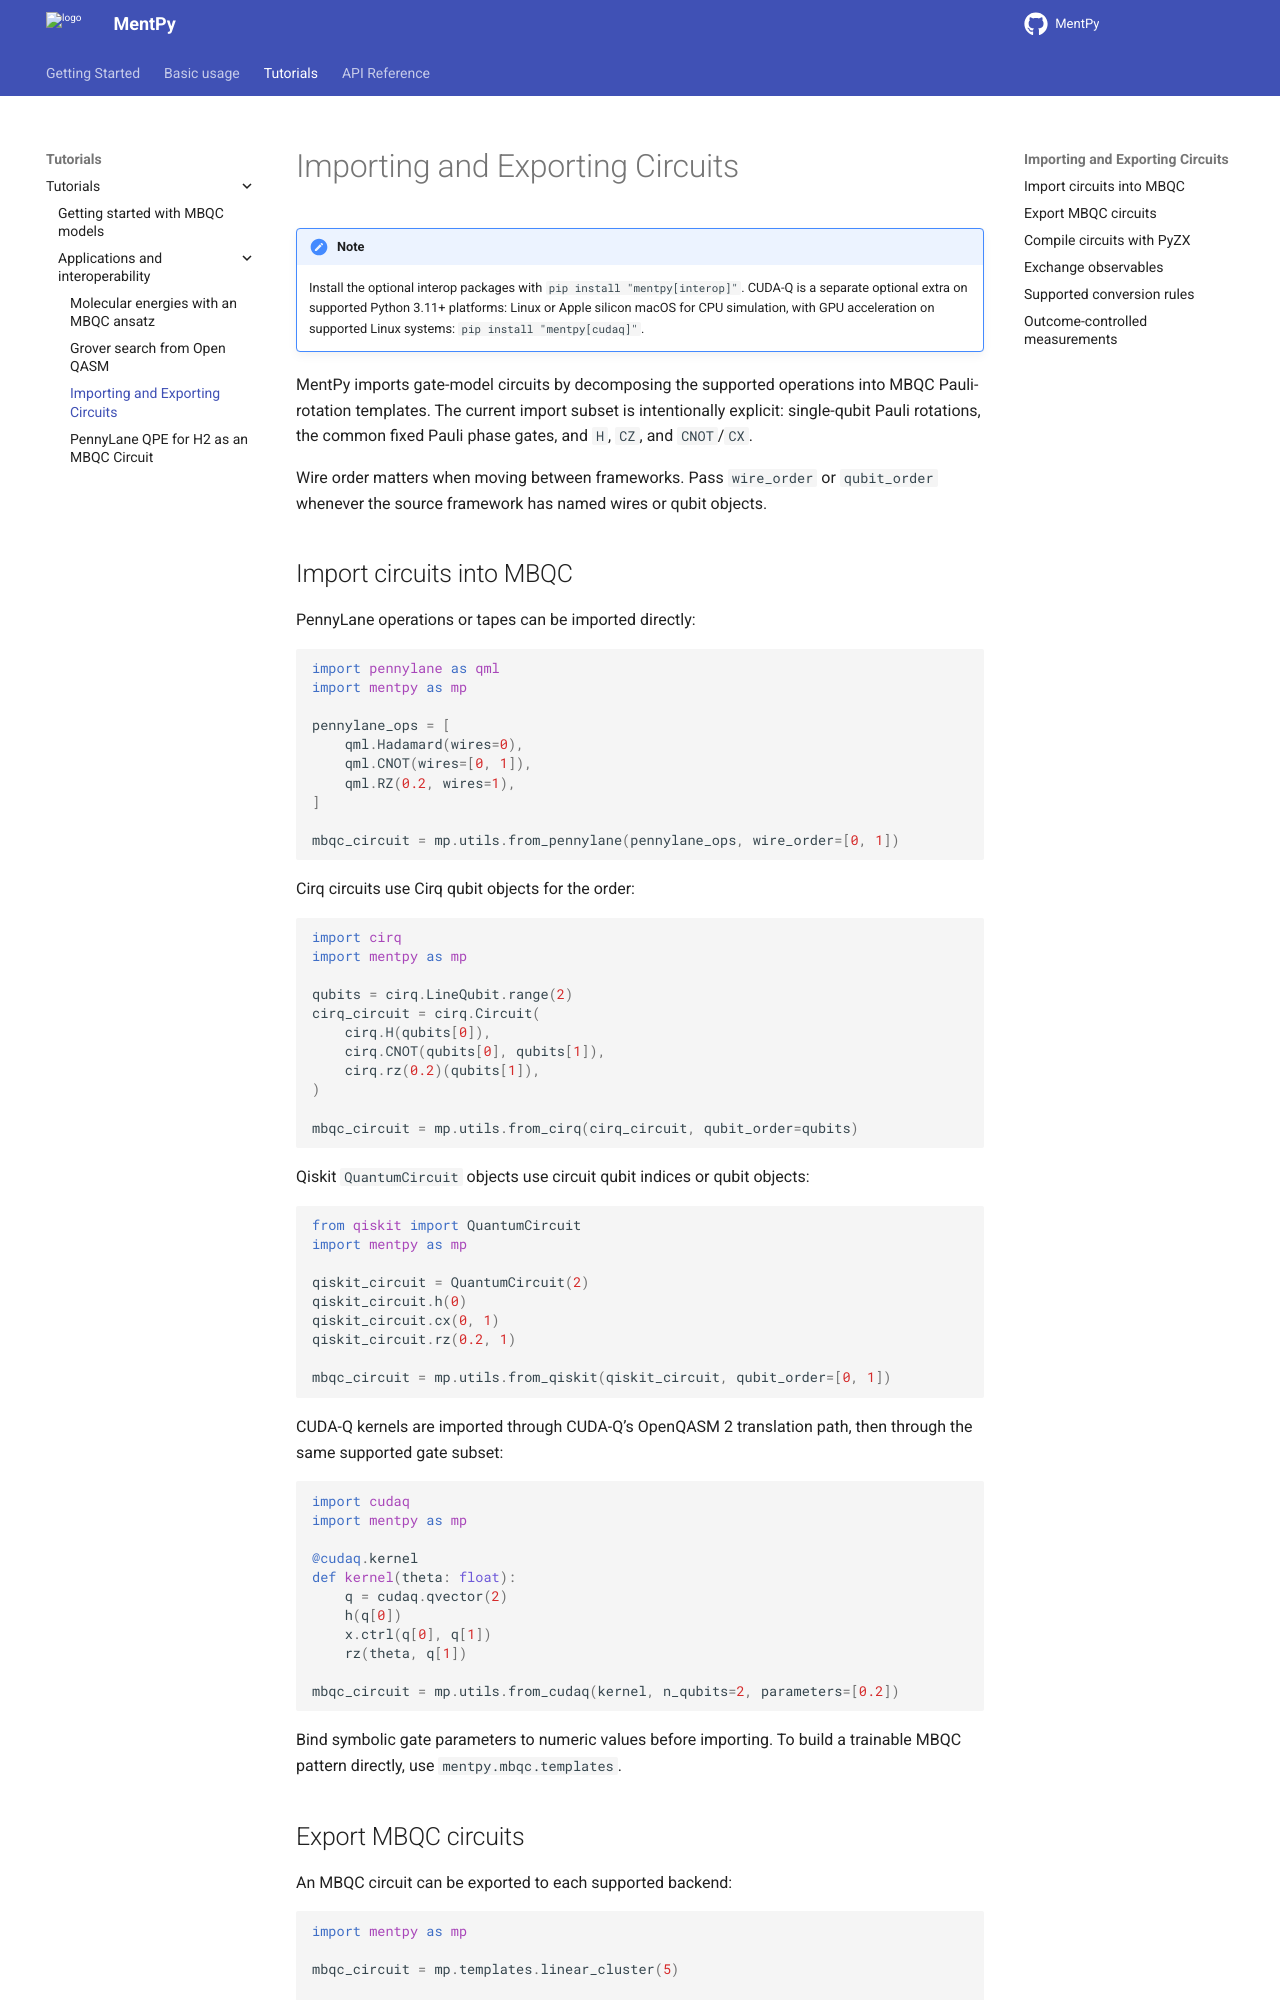

repository: mentpy/mentpy · page: tutorials/import-export-circuits.html · generator: sphinx

Importing and Exporting Circuits
================================

.. meta::
   :description: Import and export circuits between MentPy and PennyLane, CUDA-Q, Cirq, and Qiskit
   :keywords: MBQC, interop, PennyLane, CUDA-Q, Cirq, Qiskit, circuit conversion

.. admonition:: Note
   :class: note

   Install the optional interop packages with ``pip install "mentpy[interop]"``.
   CUDA-Q is a separate optional extra on supported Python 3.11+ platforms:
   Linux or Apple silicon macOS for CPU simulation, with GPU acceleration on
   supported Linux systems: ``pip install "mentpy[cudaq]"``.

MentPy imports gate-model circuits by decomposing the supported operations into
MBQC Pauli-rotation templates. The current import subset is intentionally
explicit: single-qubit Pauli rotations, the common fixed Pauli phase gates, and
``H``, ``CZ``, and ``CNOT``/``CX``.

Wire order matters when moving between frameworks. Pass ``wire_order`` or
``qubit_order`` whenever the source framework has named wires or qubit objects.

Import circuits into MBQC
-------------------------

PennyLane operations or tapes can be imported directly:

.. code-block:: python

   import pennylane as qml
   import mentpy as mp

   pennylane_ops = [
       qml.Hadamard(wires=0),
       qml.CNOT(wires=[0, 1]),
       qml.RZ(0.2, wires=1),
   ]

   mbqc_circuit = mp.utils.from_pennylane(pennylane_ops, wire_order=[0, 1])

Cirq circuits use Cirq qubit objects for the order:

.. code-block:: python

   import cirq
   import mentpy as mp

   qubits = cirq.LineQubit.range(2)
   cirq_circuit = cirq.Circuit(
       cirq.H(qubits[0]),
       cirq.CNOT(qubits[0], qubits[1]),
       cirq.rz(0.2)(qubits[1]),
   )

   mbqc_circuit = mp.utils.from_cirq(cirq_circuit, qubit_order=qubits)

Qiskit ``QuantumCircuit`` objects use circuit qubit indices or qubit objects:

.. code-block:: python

   from qiskit import QuantumCircuit
   import mentpy as mp

   qiskit_circuit = QuantumCircuit(2)
   qiskit_circuit.h(0)
   qiskit_circuit.cx(0, 1)
   qiskit_circuit.rz(0.2, 1)

   mbqc_circuit = mp.utils.from_qiskit(qiskit_circuit, qubit_order=[0, 1])

CUDA-Q kernels are imported through CUDA-Q's OpenQASM 2 translation path, then
through the same supported gate subset:

.. code-block:: python

   import cudaq
   import mentpy as mp

   @cudaq.kernel
   def kernel(theta: float):
       q = cudaq.qvector(2)
       h(q[0])
       x.ctrl(q[0], q[1])
       rz(theta, q[1])

   mbqc_circuit = mp.utils.from_cudaq(kernel, n_qubits=2, parameters=[0.2])

Bind symbolic gate parameters to numeric values before importing. To build a
trainable MBQC pattern directly, use :mod:`mentpy.mbqc.templates`.
